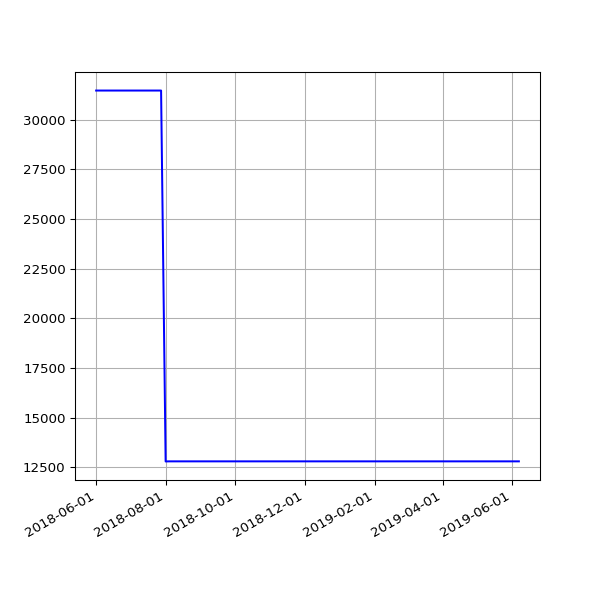

The file beside this chart, header and first rows:
date, value
2018-06-01 05:44:15 +0100, 31471
2018-06-04 05:24:39 +0100, 31471
2018-06-07 06:06:31 +0100, 31471
2018-06-25 05:53:05 +0100, 31471
2018-07-10 06:31:48 +0100, 31471
2018-07-16 06:27:33 +0100, 31471
2018-07-22 06:28:04 +0100, 31471
2018-07-25 06:33:35 +0100, 31471
2018-07-28 06:42:39 +0100, 31471
2018-08-01 06:05:11 +0100, 12793
2018-08-04 05:47:50 +0100, 12798
2018-08-07 06:16:22 +0100, 12798
2018-08-10 06:44:44 +0100, 12798
2018-08-13 06:18:24 +0100, 12798
2018-08-16 06:36:33 +0100, 12798
2018-08-19 06:01:25 +0100, 12798
2018-08-22 06:51:37 +0100, 12798
2018-08-25 06:24:08 +0100, 12798
2018-08-28 06:26:32 +0100, 12798
2018-09-01 05:58:49 +0100, 12798
2018-09-04 05:55:32 +0100, 12798
2018-09-07 05:52:57 +0100, 12798
2018-09-10 06:01:53 +0100, 12798
2018-09-13 05:45:39 +0100, 12798
2018-09-16 05:46:46 +0100, 12798
2018-09-19 06:33:00 +0100, 12798
2018-09-22 05:54:16 +0100, 12798
2018-09-25 05:59:08 +0100, 12798
2018-10-04 06:11:36 +0100, 12798
2018-10-07 06:27:15 +0100, 12798
2018-10-10 06:46:32 +0100, 12798
2018-10-13 05:53:53 +0100, 12798
2018-10-16 06:26:10 +0100, 12798
2018-10-19 07:06:25 +0100, 12798
2018-10-22 07:10:20 +0100, 12798
2018-10-25 06:00:59 +0100, 12798
2018-10-28 05:13:53 +0000, 12798
2018-11-01 06:49:27 +0000, 12798
2018-11-04 06:12:54 +0000, 12798
2018-11-07 06:03:06 +0000, 12798
2018-11-10 06:10:02 +0000, 12798
2018-11-13 06:13:10 +0000, 12798
2018-11-16 06:06:18 +0000, 12798
2018-11-19 06:13:27 +0000, 12798
2018-11-22 06:43:41 +0000, 12798
2018-11-25 06:14:56 +0000, 12798
2018-12-01 06:23:51 +0000, 12798
2018-12-04 07:04:53 +0000, 12798
2018-12-07 06:14:22 +0000, 12798
2018-12-10 06:27:57 +0000, 12798
2018-12-13 06:31:09 +0000, 12798
2018-12-16 06:21:57 +0000, 12798
2018-12-19 06:31:52 +0000, 12798
2018-12-22 06:31:39 +0000, 12798
2018-12-25 06:50:52 +0000, 12798
2018-12-28 07:09:18 +0000, 12798
2019-01-01 06:51:12 +0000, 12798
2019-01-04 07:45:52 +0000, 12798
2019-01-07 06:36:52 +0000, 12798
2019-01-10 07:00:20 +0000, 12798
... 41 more rows
